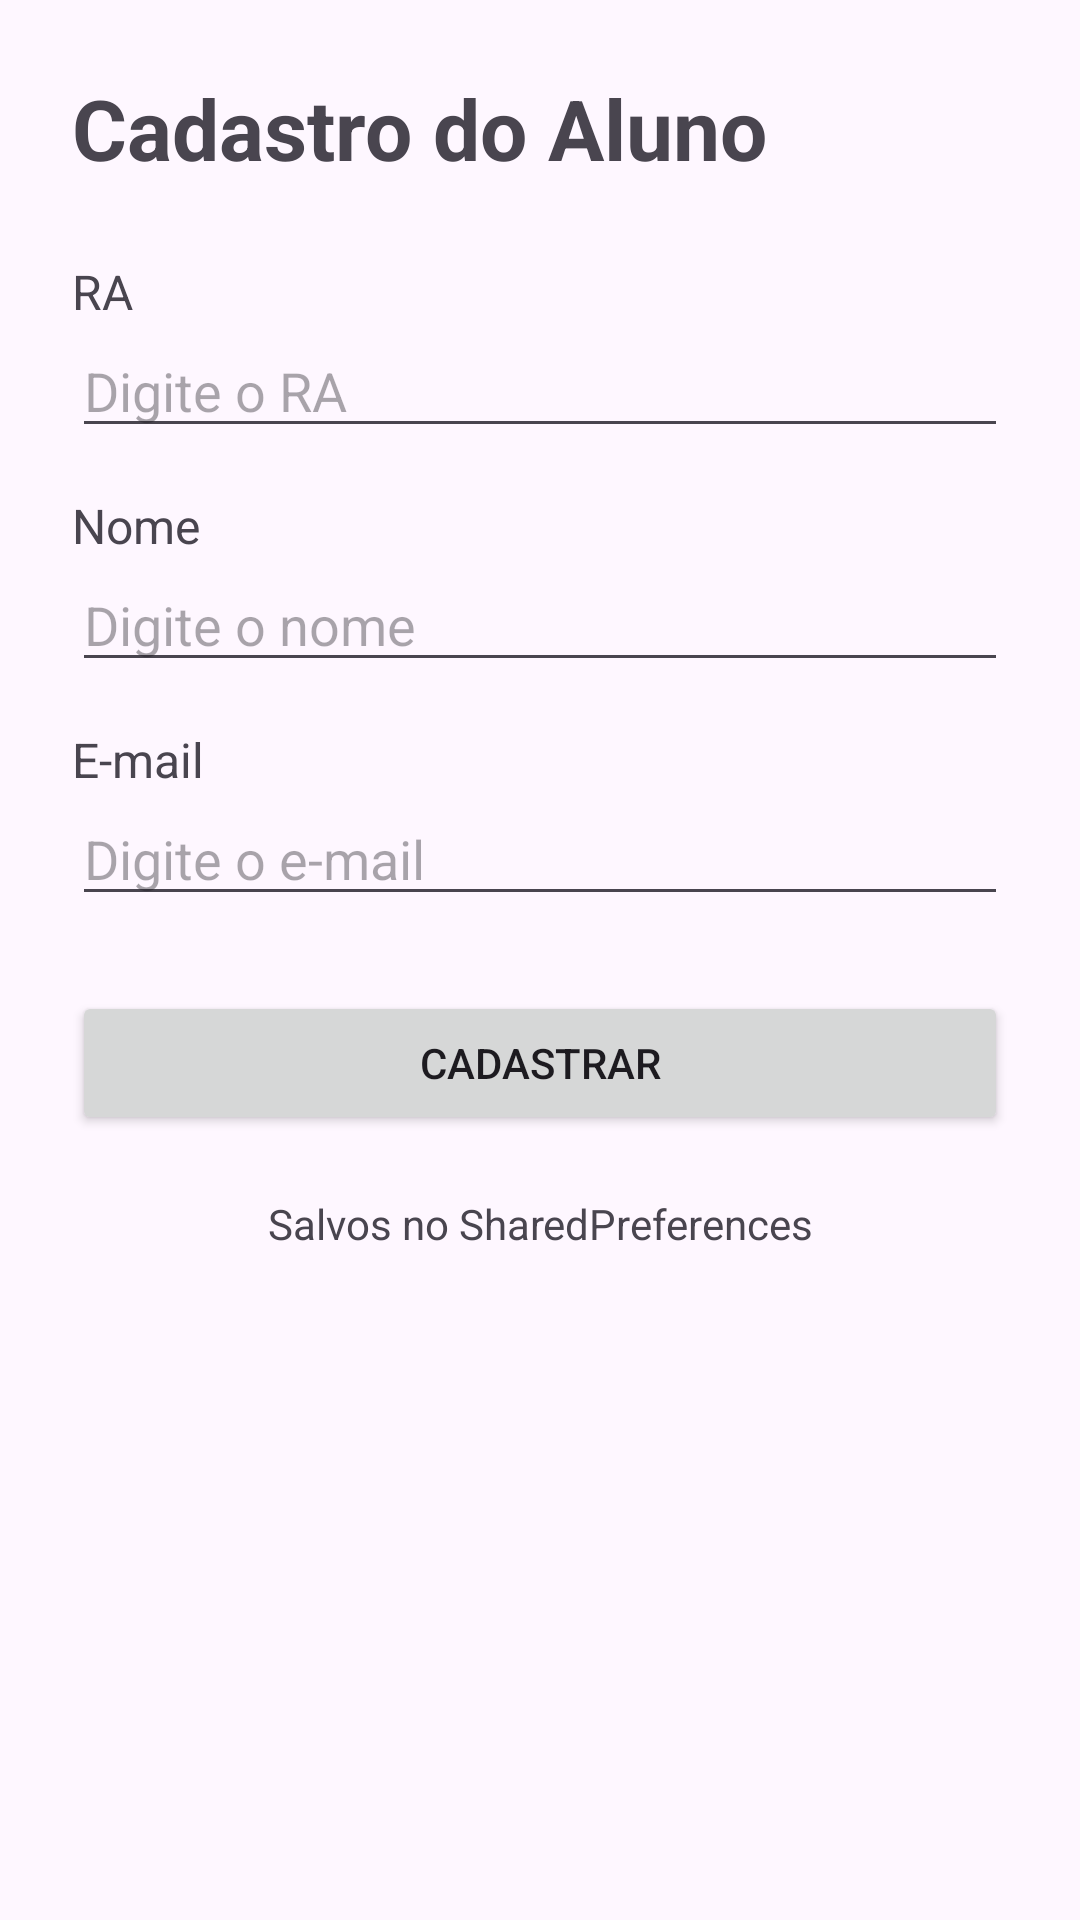

Here is an Android app screen rendered from its layout file. Give the layout XML and the strings, colors and styles it references.
<!-- AndroidManifest.xml: application theme Theme.ProvaProgramacaoMoveisTeste -->
<!-- res/layout/activity_cadastro.xml -->
<?xml version="1.0" encoding="utf-8"?>
<ScrollView xmlns:android="http://schemas.android.com/apk/res/android"
    android:layout_width="match_parent"
    android:layout_height="match_parent">

    <LinearLayout
        android:layout_width="match_parent"
        android:layout_height="wrap_content"
        android:orientation="vertical"
        android:padding="24dp">

        <TextView
            android:layout_width="wrap_content"
            android:layout_height="wrap_content"
            android:text="Cadastro do Aluno"
            android:textSize="28sp"
            android:textStyle="bold"
            android:layout_marginBottom="25dp" />

        <TextView
            android:layout_width="wrap_content"
            android:layout_height="wrap_content"
            android:text="RA"
            android:textSize="16sp" />

        <EditText
            android:id="@+id/edtRA"
            android:layout_width="match_parent"
            android:layout_height="wrap_content"
            android:hint="Digite o RA"
            android:inputType="number"
            android:layout_marginBottom="15dp" />

        <TextView
            android:layout_width="wrap_content"
            android:layout_height="wrap_content"
            android:text="Nome"
            android:textSize="16sp" />

        <EditText
            android:id="@+id/edtNome"
            android:layout_width="match_parent"
            android:layout_height="wrap_content"
            android:hint="Digite o nome"
            android:inputType="textPersonName"
            android:layout_marginBottom="15dp" />

        <TextView
            android:layout_width="wrap_content"
            android:layout_height="wrap_content"
            android:text="E-mail"
            android:textSize="16sp" />

        <EditText
            android:id="@+id/edtEmail"
            android:layout_width="match_parent"
            android:layout_height="wrap_content"
            android:hint="Digite o e-mail"
            android:inputType="textEmailAddress"
            android:layout_marginBottom="25dp" />

        <Button
            android:id="@+id/btnSalvarAluno"
            android:layout_width="match_parent"
            android:layout_height="wrap_content"
            android:text="Cadastrar" />

        <TextView
            android:layout_width="match_parent"
            android:layout_height="wrap_content"
            android:layout_marginTop="20dp"
            android:gravity="center"
            android:text="Salvos no SharedPreferences"
            android:textSize="14sp" />

    </LinearLayout>

</ScrollView>
<!-- resources referenced by this layout -->
<resources>
  <style name="Theme.ProvaProgramacaoMoveisTeste" parent="Base.Theme.ProvaProgramacaoMoveisTeste" />
  <style name="Base.Theme.ProvaProgramacaoMoveisTeste" parent="Theme.Material3.DayNight.NoActionBar">
          
          
      </style>
</resources>
